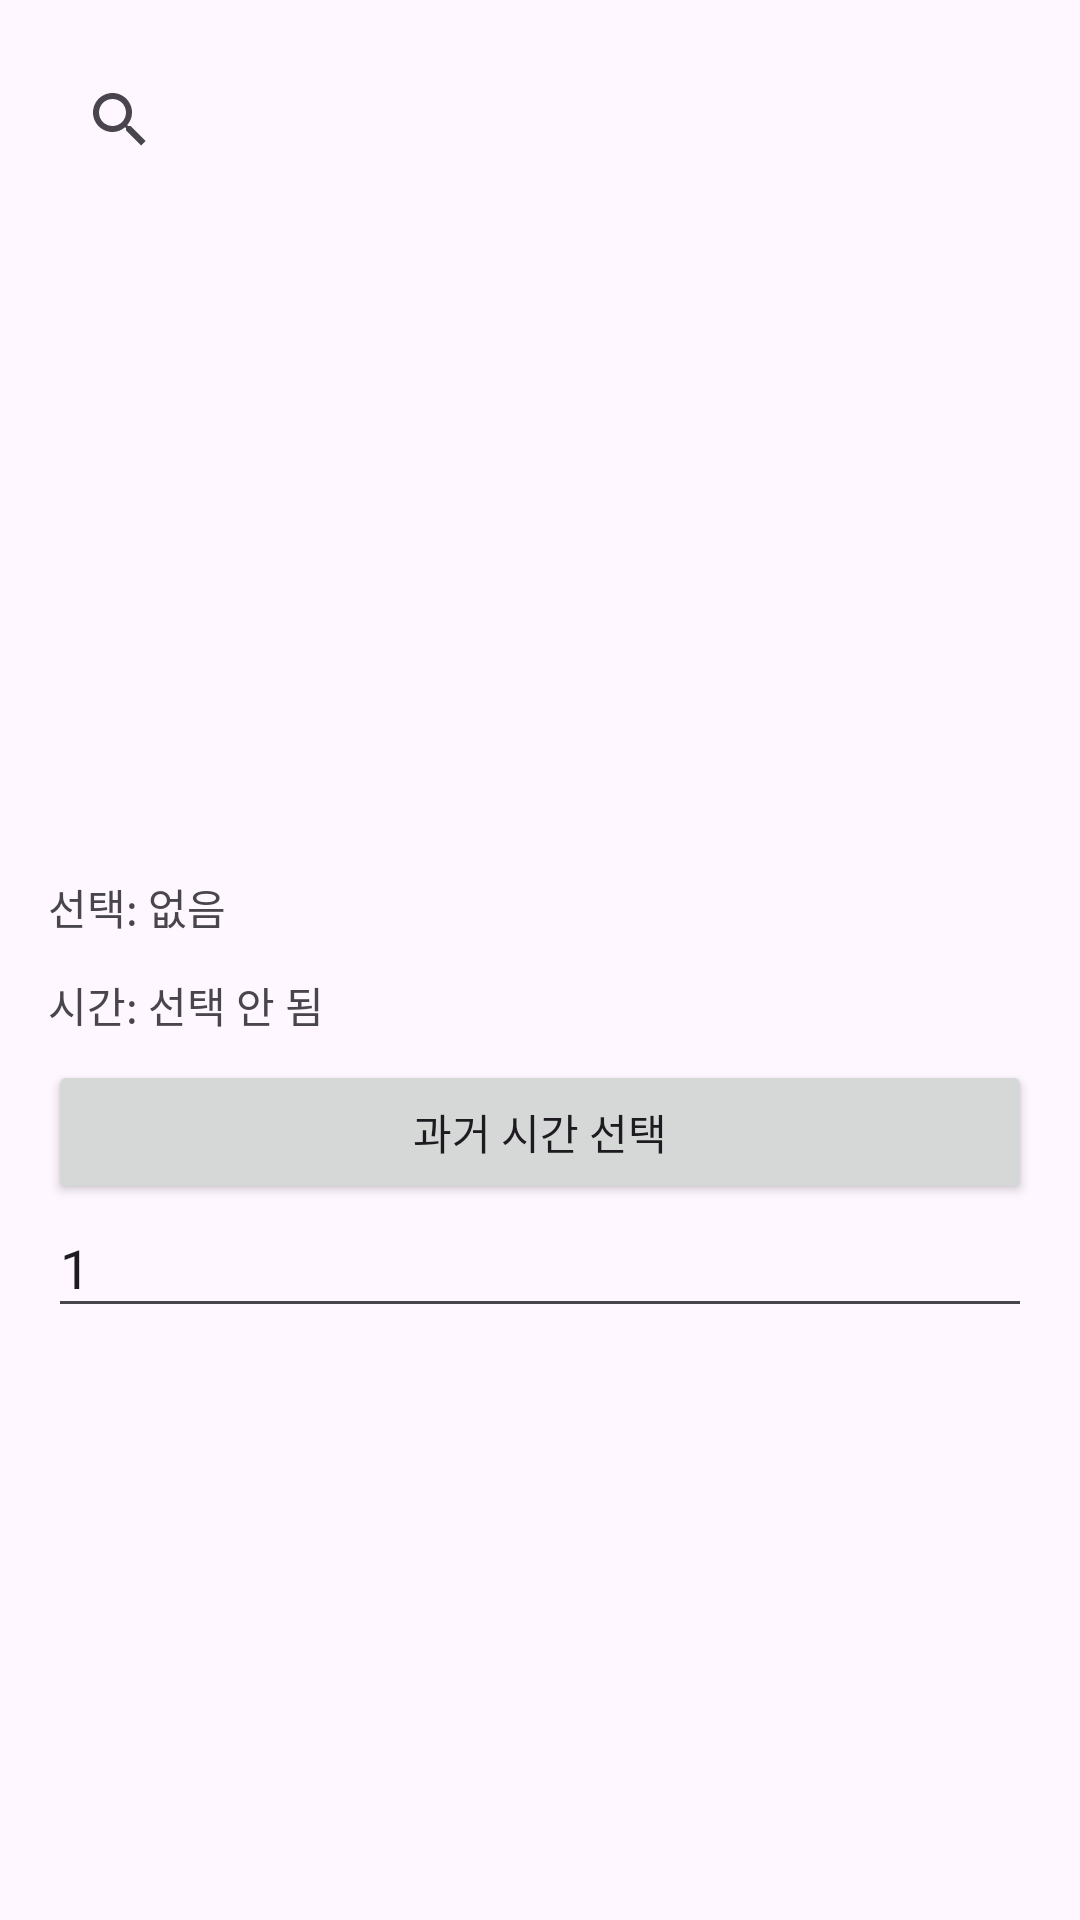

Layout XML and referenced resources for this Android screen:
<!-- AndroidManifest.xml: application theme Theme.MyApplication -->
<!-- res/layout/dialog_add_item_search.xml -->
<?xml version="1.0" encoding="utf-8"?>
<LinearLayout xmlns:android="http://schemas.android.com/apk/res/android"
    android:orientation="vertical"
    android:padding="16dp"
    android:layout_width="match_parent"
    android:layout_height="wrap_content">

    <androidx.appcompat.widget.SearchView
        android:id="@+id/svItem"
        android:layout_width="match_parent"
        android:layout_height="wrap_content"
        android:queryHint="아이템 검색" />

    <androidx.recyclerview.widget.RecyclerView
        android:id="@+id/rvItem"
        android:layout_width="match_parent"
        android:layout_height="220dp"
        android:paddingTop="8dp" />

    <TextView
        android:id="@+id/tvPicked"
        android:layout_width="match_parent"
        android:layout_height="wrap_content"
        android:text="선택: 없음"
        android:paddingTop="8dp"
        android:paddingBottom="8dp" />

    <TextView
        android:id="@+id/tvTime"
        android:layout_width="match_parent"
        android:layout_height="wrap_content"
        android:text="시간: 선택 안 됨"
        android:paddingTop="4dp"
        android:paddingBottom="8dp" />

    <Button
        android:id="@+id/btnPickTime"
        android:layout_width="match_parent"
        android:layout_height="wrap_content"
        android:text="과거 시간 선택" />

    <EditText
        android:id="@+id/etDelta"
        android:layout_width="match_parent"
        android:layout_height="wrap_content"
        android:inputType="number"
        android:text="1"
        android:hint="delta (기본 1)"
        android:paddingTop="8dp" />

</LinearLayout>
<!-- resources referenced by this layout -->
<resources>
  <style name="Theme.MyApplication" parent="Theme.Material3.DayNight.NoActionBar">
          
          <item name="colorPrimary">@color/purple_500</item>
          <item name="colorPrimaryVariant">@color/purple_700</item>
          <item name="colorOnPrimary">@color/white</item>
          
          <item name="colorSecondary">@color/teal_200</item>
          <item name="colorSecondaryVariant">@color/teal_700</item>
          <item name="colorOnSecondary">@color/black</item>
          
          <item name="android:statusBarColor">?attr/colorPrimaryVariant</item>
          
      </style>
  <color name="purple_500">#FF6200EE</color>
  <color name="purple_700">#FF3700B3</color>
  <color name="white">#FFFFFFFF</color>
  <color name="teal_200">#FF03DAC5</color>
  <color name="teal_700">#FF018786</color>
  <color name="black">#FF000000</color>
</resources>
